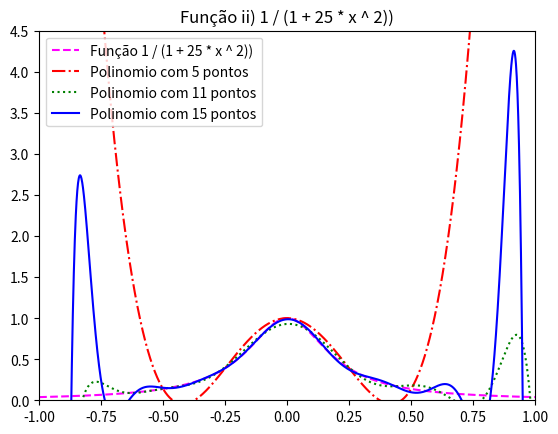

Source code (Python):
import matplotlib.pyplot as plt
import numpy as np

def f5(x):
    return 0.1379 + 1.0093*(x + 0.5) + 2.8595*(x + 0.5)*(x + 0.25) + -16.8209*(x + 0.5)*(x + 0.25)*(x - 0) + 33.6417*(x + 0.5)*(x + 0.25)*(x - 0)*(x - 0.25)

def f11(x):
    return 0.0561 + 0.1823*(x + 0.82) + 0.574*(x + 0.82)*(x + 0.64) + 2.0475*(x + 0.82)*(x + 0.64)*(x + 0.46) + 4.0811*(x + 0.82)*(x + 0.64)*(x + 0.46)*(x + 0.28) + -42.368*(x + 0.82)*(x + 0.64)*(x + 0.46)*(x + 0.28)*(x + 0.1) + 95.9481*(x + 0.82)*(x + 0.64)*(x + 0.46)*(x + 0.28)*(x + 0.1)*(x - 0.08) + -106.146*(x + 0.82)*(x + 0.64)*(x + 0.46)*(x + 0.28)*(x + 0.1)*(x - 0.08)*(x - 0.26) + 39.0355*(x + 0.82)*(x + 0.64)*(x + 0.46)*(x + 0.28)*(x + 0.1)*(x - 0.08)*(x - 0.26)*(x - 0.44) + 74.5818*(x + 0.82)*(x + 0.64)*(x + 0.46)*(x + 0.28)*(x + 0.1)*(x - 0.08)*(x - 0.26)*(x - 0.44)*(x - 0.62) + -171.7224*(x + 0.82)*(x + 0.64)*(x + 0.46)*(x + 0.28)*(x + 0.1)*(x - 0.08)*(x - 0.26)*(x - 0.44)*(x - 0.62)*(x - 0.8)

def f15(x):
    return 0.0502 + 0.1375*(x + 0.87) + 0.3287*(x + 0.87)*(x + 0.74) + 0.8165*(x + 0.87)*(x + 0.74)*(x + 0.61) + 2.1476*(x + 0.87)*(x + 0.74)*(x + 0.61)*(x + 0.48) + 4.611*(x + 0.87)*(x + 0.74)*(x + 0.61)*(x + 0.48)*(x + 0.35) + -14.9319*(x + 0.87)*(x + 0.74)*(x + 0.61)*(x + 0.48)*(x + 0.35)*(x + 0.22) + -128.7878*(x + 0.87)*(x + 0.74)*(x + 0.61)*(x + 0.48)*(x + 0.35)*(x + 0.22)*(x + 0.09) + 609.2501*(x + 0.87)*(x + 0.74)*(x + 0.61)*(x + 0.48)*(x + 0.35)*(x + 0.22)*(x + 0.09)*(x - 0.04) + -1211.9976*(x + 0.87)*(x + 0.74)*(x + 0.61)*(x + 0.48)*(x + 0.35)*(x + 0.22)*(x + 0.09)*(x - 0.04)*(x - 0.17) + 1225.0252*(x + 0.87)*(x + 0.74)*(x + 0.61)*(x + 0.48)*(x + 0.35)*(x + 0.22)*(x + 0.09)*(x - 0.04)*(x - 0.17)*(x - 0.3) + -2.1984*(x + 0.87)*(x + 0.74)*(x + 0.61)*(x + 0.48)*(x + 0.35)*(x + 0.22)*(x + 0.09)*(x - 0.04)*(x - 0.17)*(x - 0.3)*(x - 0.43) + -2368.2953*(x + 0.87)*(x + 0.74)*(x + 0.61)*(x + 0.48)*(x + 0.35)*(x + 0.22)*(x + 0.09)*(x - 0.04)*(x - 0.17)*(x - 0.3)*(x - 0.43)*(x - 0.56) + 5022.9144*(x + 0.87)*(x + 0.74)*(x + 0.61)*(x + 0.48)*(x + 0.35)*(x + 0.22)*(x + 0.09)*(x - 0.04)*(x - 0.17)*(x - 0.3)*(x - 0.43)*(x - 0.56)*(x - 0.69) + -6920.1732*(x + 0.87)*(x + 0.74)*(x + 0.61)*(x + 0.48)*(x + 0.35)*(x + 0.22)*(x + 0.09)*(x - 0.04)*(x - 0.17)*(x - 0.3)*(x - 0.43)*(x - 0.56)*(x - 0.69)*(x - 0.82)

def f(x):
    return 1 / (1 + 25 * pow(x, 2))

def main():
    x1 = np.arange(-1, 1, 0.001)
    y1 = []
    for i in range(0, len(x1)):
        y1.append(f5(x1[i]))

    x2 = np.arange(-1, 1, 0.001)
    y2 = []
    for i in range(0, len(x2)):
        y2.append(f11(x2[i]))

    x3 = np.arange(-1, 1, 0.001)
    y3 = []
    for i in range(0, len(x3)):
        y3.append(f15(x3[i]))

    x4 = np.arange(-1, 1, 0.001)
    y4 = []
    for i in range(0, len(x4)):
        y4.append(f(x4[i]))

    plt.plot(x4, y4, 'k--', c='magenta', label='Função 1 / (1 + 25 * x ^ 2))')
    plt.plot(x1, y1, 'k-.', c='red', label='Polinomio com 5 pontos')
    plt.plot(x2, y2, 'k:', c='green', label='Polinomio com 11 pontos')
    plt.plot(x3, y3, 'k-', c='blue', label='Polinomio com 15 pontos')

    plt.legend(loc='upper left')

    plt.xlim(-1, 1)
    plt.ylim(0, 4.5)

    plt.title('Função ii) 1 / (1 + 25 * x ^ 2))')

    plt.show()

if __name__ == '__main__':
    main()
